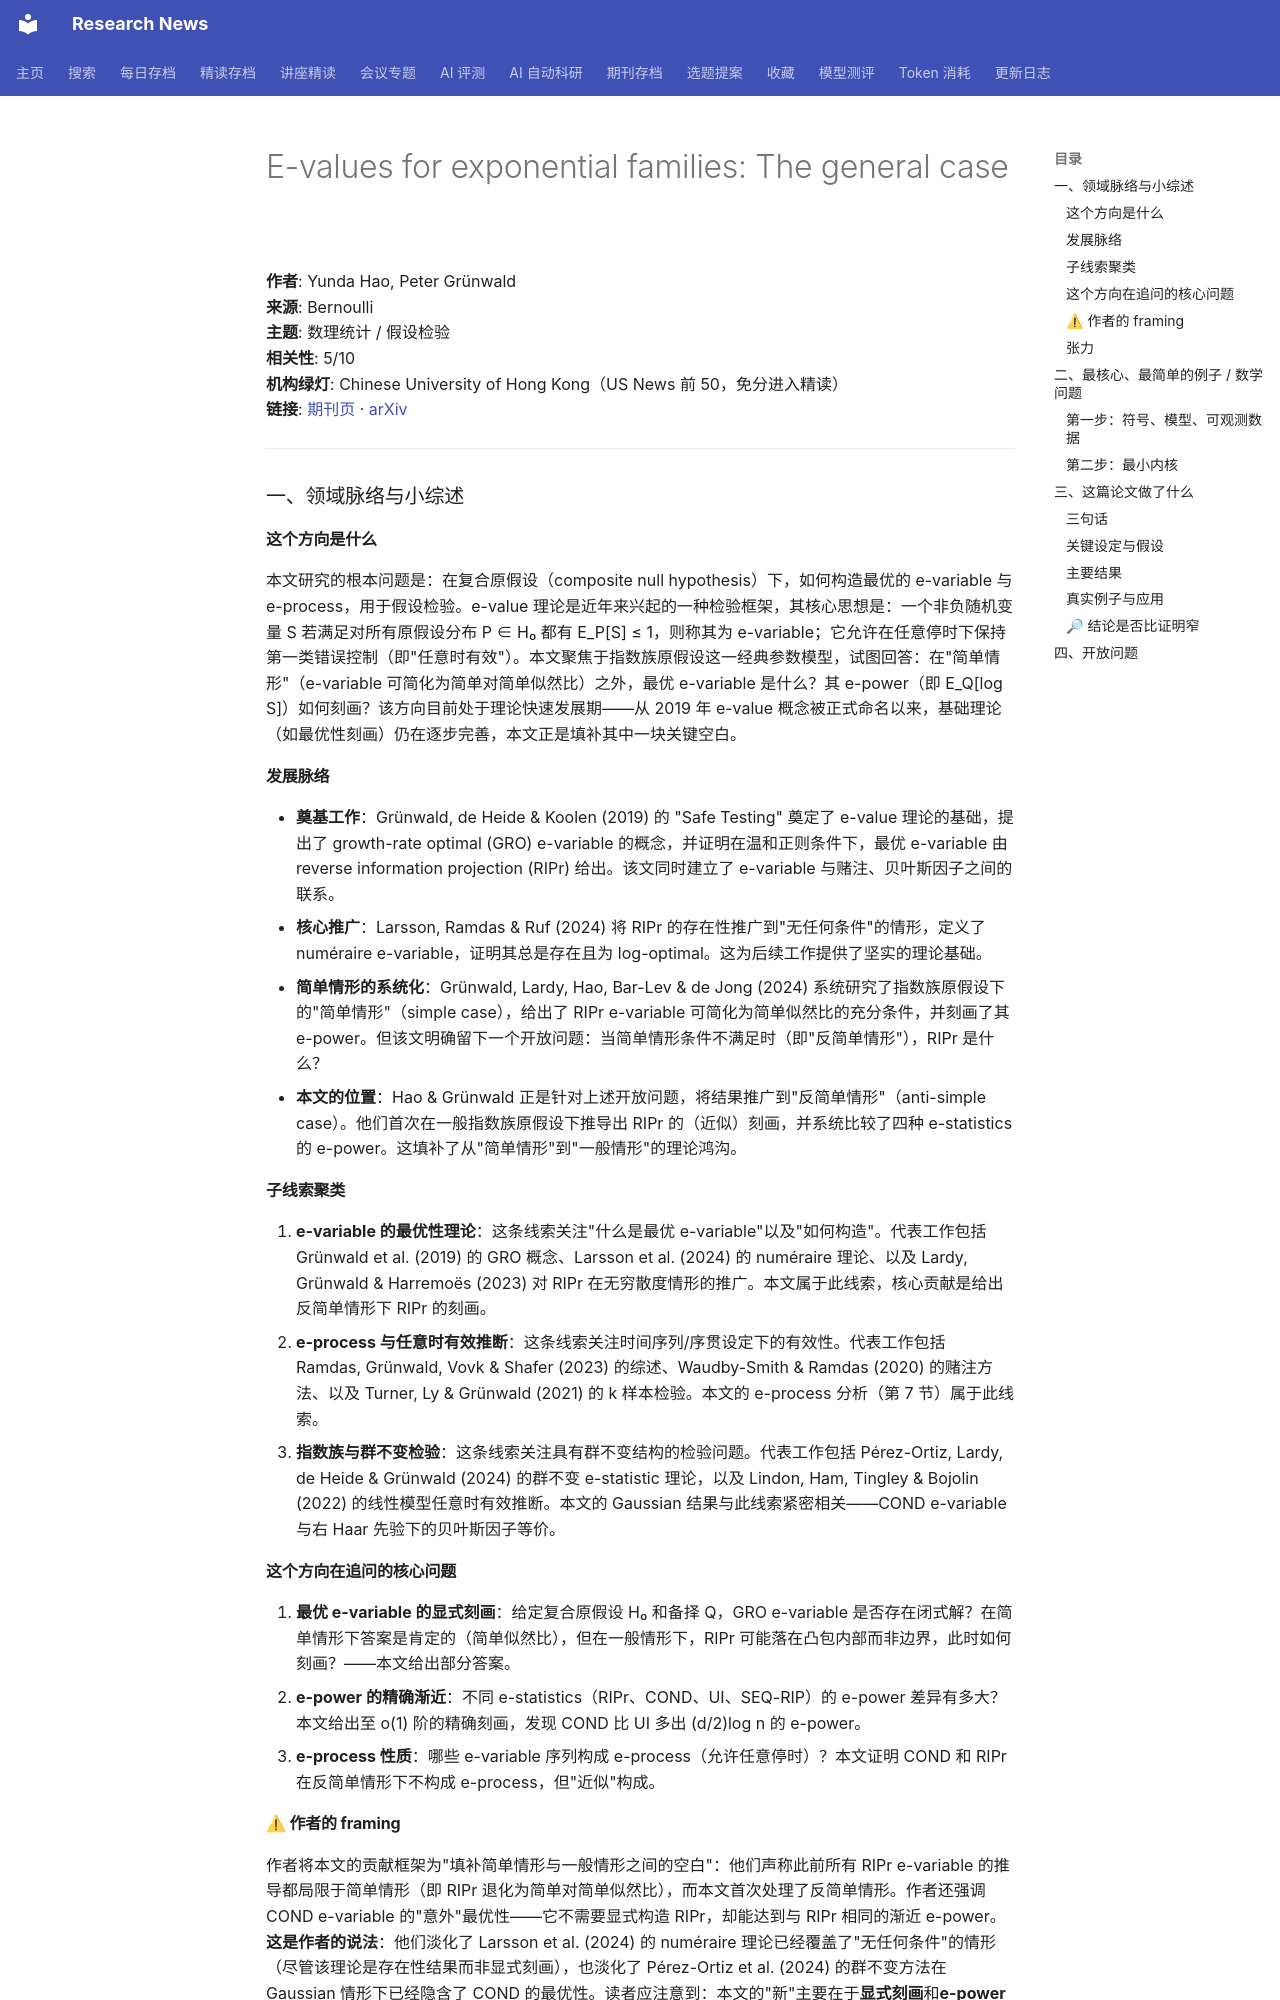

repository: cxy0714/research-news · page: deep_reads/2026-10-10-10.3150_26-bej1981/index.html · generator: mkdocs

# E-values for exponential families: The general case

**作者**: Yunda Hao, Peter Grünwald  
**来源**: Bernoulli  
**主题**: 数理统计 / 假设检验  
**相关性**: 5/10  
**机构绿灯**: Chinese University of Hong Kong（US News 前 50，免分进入精读）  
**链接**: [期刊页](https://doi.org/10.3150/26-bej1981) · [arXiv](https://arxiv.org/abs/2409.11134)

---

### 一、领域脉络与小综述

#### 这个方向是什么

本文研究的根本问题是：在复合原假设（composite null hypothesis）下，如何构造最优的 e-variable 与 e-process，用于假设检验。e-value 理论是近年来兴起的一种检验框架，其核心思想是：一个非负随机变量 S 若满足对所有原假设分布 P ∈ H₀ 都有 E_P[S] ≤ 1，则称其为 e-variable；它允许在任意停时下保持第一类错误控制（即"任意时有效"）。本文聚焦于指数族原假设这一经典参数模型，试图回答：在"简单情形"（e-variable 可简化为简单对简单似然比）之外，最优 e-variable 是什么？其 e-power（即 E_Q[log S]）如何刻画？该方向目前处于理论快速发展期——从 2019 年 e-value 概念被正式命名以来，基础理论（如最优性刻画）仍在逐步完善，本文正是填补其中一块关键空白。

#### 发展脉络

- **奠基工作**：Grünwald, de Heide & Koolen (2019) 的 "Safe Testing" 奠定了 e-value 理论的基础，提出了 growth-rate optimal (GRO) e-variable 的概念，并证明在温和正则条件下，最优 e-variable 由 reverse information projection (RIPr) 给出。该文同时建立了 e-variable 与赌注、贝叶斯因子之间的联系。
- **核心推广**：Larsson, Ramdas & Ruf (2024) 将 RIPr 的存在性推广到"无任何条件"的情形，定义了 numéraire e-variable，证明其总是存在且为 log-optimal。这为后续工作提供了坚实的理论基础。
- **简单情形的系统化**：Grünwald, Lardy, Hao, Bar-Lev & de Jong (2024) 系统研究了指数族原假设下的"简单情形"（simple case），给出了 RIPr e-variable 可简化为简单似然比的充分条件，并刻画了其 e-power。但该文明确留下一个开放问题：当简单情形条件不满足时（即"反简单情形"），RIPr 是什么？
- **本文的位置**：Hao & Grünwald 正是针对上述开放问题，将结果推广到"反简单情形"（anti-simple case）。他们首次在一般指数族原假设下推导出 RIPr 的（近似）刻画，并系统比较了四种 e-statistics 的 e-power。这填补了从"简单情形"到"一般情形"的理论鸿沟。

#### 子线索聚类

1. **e-variable 的最优性理论**：这条线索关注"什么是最优 e-variable"以及"如何构造"。代表工作包括 Grünwald et al. (2019) 的 GRO 概念、Larsson et al. (2024) 的 numéraire 理论、以及 Lardy, Grünwald & Harremoës (2023) 对 RIPr 在无穷散度情形的推广。本文属于此线索，核心贡献是给出反简单情形下 RIPr 的刻画。
2. **e-process 与任意时有效推断**：这条线索关注时间序列/序贯设定下的有效性。代表工作包括 Ramdas, Grünwald, Vovk & Shafer (2023) 的综述、Waudby-Smith & Ramdas (2020) 的赌注方法、以及 Turner, Ly & Grünwald (2021) 的 k 样本检验。本文的 e-process 分析（第 7 节）属于此线索。
3. **指数族与群不变检验**：这条线索关注具有群不变结构的检验问题。代表工作包括 Pérez-Ortiz, Lardy, de Heide & Grünwald (2024) 的群不变 e-statistic 理论，以及 Lindon, Ham, Tingley & Bojolin (2022) 的线性模型任意时有效推断。本文的 Gaussian 结果与此线索紧密相关——COND e-variable 与右 Haar 先验下的贝叶斯因子等价。

#### 这个方向在追问的核心问题

1. **最优 e-variable 的显式刻画**：给定复合原假设 H₀ 和备择 Q，GRO e-variable 是否存在闭式解？在简单情形下答案是肯定的（简单似然比），但在一般情形下，RIPr 可能落在凸包内部而非边界，此时如何刻画？——本文给出部分答案。
2. **e-power 的精确渐近**：不同 e-statistics（RIPr、COND、UI、SEQ-RIP）的 e-power 差异有多大？本文给出至 o(1) 阶的精确刻画，发现 COND 比 UI 多出 (d/2)log n 的 e-power。
3. **e-process 性质**：哪些 e-variable 序列构成 e-process（允许任意停时）？本文证明 COND 和 RIPr 在反简单情形下不构成 e-process，但"近似"构成。

#### ⚠ 作者的 framing

作者将本文的贡献框架为"填补简单情形与一般情形之间的空白"：他们声称此前所有 RIPr e-variable 的推导都局限于简单情形（即 RIPr 退化为简单对简单似然比），而本文首次处理了反简单情形。作者还强调 COND e-variable 的"意外"最优性——它不需要显式构造 RIPr，却能达到与 RIPr 相同的渐近 e-power。**这是作者的说法**：他们淡化了 Larsson et al. (2024) 的 numéraire 理论已经覆盖了"无任何条件"的情形（尽管该理论是存在性结果而非显式刻画），也淡化了 Pérez-Ortiz et al. (2024) 的群不变方法在 Gaussian 情形下已经隐含了 COND 的最优性。读者应注意到：本文的"新"主要在于**显式刻画**和**e-power 比较**，而非 RIPr 的存在性本身。

#### 张力

未见明显对立引用。不过存在一个微妙的张力：Larsson et al. (2024) 的 numéraire 理论强调"无任何条件"下的存在性，而本文强调"正则条件"下的显式刻画——两者在哲学上略有分歧（存在性 vs. 可计算性），但技术上互补。另一个张力是：Pérez-Ortiz et al. (2024) 的群不变方法给出的 e-variable 是"最坏情形最优"（GROW），而本文的 COND e-variable 是"逐点最优"（GRO），两者在 minimax 意义下的关系未被本文讨论。
